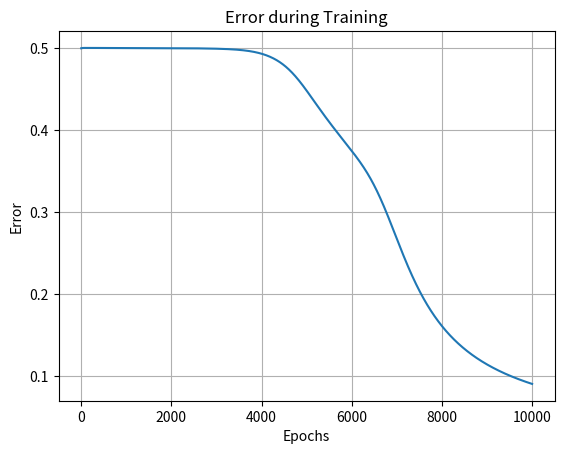

The script that saved this image:
''' Program is made so that the weights are generated randomly
    and the output error is only treated like good or not without
    any sugestions in which way it should go, but there are 
    2 hidden layers and sigmoid function activation'''
import numpy as np
import matplotlib.pyplot as plt

''' Encapsuled perceptron class with their functions '''
class TwoLayerPerceptron:
    ''' Initializing perceptron variables '''
    def __init__(self, input_size, hidden_size, output_size):
        # Setting weight and biases for two layers of perceptron
        ''' First layer '''
        self.hidden_weights = np.random.rand(input_size, hidden_size)
        self.hidden_bias = np.random.rand(hidden_size)
        ''' Second layer '''
        self.output_weights = np.random.rand(hidden_size, output_size)
        self.output_bias = np.random.rand(output_size)
        self.plt_errors = []

    ''' Activate function for neuron '''
    # Sigmoid activation function
    def sigmoid(self, x):
        self.x = x
        return 1 / (1 + np.exp(-self.x))

    ''' Prediction function (main, estimating output) '''
    def predict(self, inputs):
        self.inputs = inputs
        # Dot product of inserting inputs and their weights with biases
        self.hidden_layer_input = np.dot(self.inputs, self.hidden_weights) + self.hidden_bias
        # Applying activation function
        self.hidden_layer_output = self.sigmoid(self.hidden_layer_input)
        self.output_layer_input = np.dot(self.hidden_layer_output, self.output_weights) + self.output_bias
        self.output = self.sigmoid(self.output_layer_input)
        # Returning estimated values depending on two layers
        return self.output, self.hidden_layer_output

    ''' Comparison function '''
    def train(self, inputs, targets, learning_rate=0.1, max_epochs=10000):
        self.inputs = inputs
        self.targets = targets
        self.learning_rate = learning_rate
        self.max_epochs = max_epochs
        for _ in range(self.max_epochs):
            # Uses prediction function to make a guess of outputs depending on weights
            self.output, self.hidden_layer_oputput = self.predict(self.inputs)

            # Checks if prediction and targets are the same
            self.output_error = self.targets - self.output
            self.output_delta = self.output_error * self.output * (1 - self.output)
            self.hidden_error = np.dot(self.output_delta, self.output_weights.T)
            self.hidden_delta = self.hidden_error * self.hidden_layer_output * (1 - self.hidden_layer_output)

            # Update weights and biases
            self.output_weights += self.learning_rate * np.dot(self.hidden_layer_output.T, self.output_delta)
            self.output_bias += self.learning_rate * np.sum(self.output_delta)
            self.hidden_weights += self.learning_rate * np.dot(inputs.T, self.hidden_delta)
            self.hidden_bias += self.learning_rate * np.sum(self.hidden_delta)

            # Storing data for plot
            self.error = np.mean(np.abs(self.output_error))
            self.plt_errors.append(self.error)

            # Check for convergence
            if self.error < 0.01:
                break
            
    def plot_errors(self):
        plt.plot(self.plt_errors)
        plt.title('Error during Training')
        plt.grid(visible=1)
        plt.xlabel('Epochs')
        plt.ylabel('Error')
        plt.show()

def main():
    # Inputs and targets for XOR
    inputs = np.array([[0, 0], [0, 1], [1, 0], [1, 1]])
    targets = np.array([[0], [1], [1], [0]])

    # Create two-layered perceptron
    perceptron = TwoLayerPerceptron(input_size=2, hidden_size=2, output_size=1)

    # Train perceptron
    perceptron.train(inputs, targets)
    
    # Ploting
    perceptron.plot_errors()

    # Test the trained perceptron
    print("\nTesting XOR gate:")
    for i in range(len(inputs)):
        x1 = inputs[i][0]
        x2 = inputs[i][1]
        prediction = perceptron.predict(np.array([[x1, x2]]))[0]
        print(f"Input: ({x1}, {x2}), Predicted Output: {prediction}")

if __name__ == "__main__":
    main()